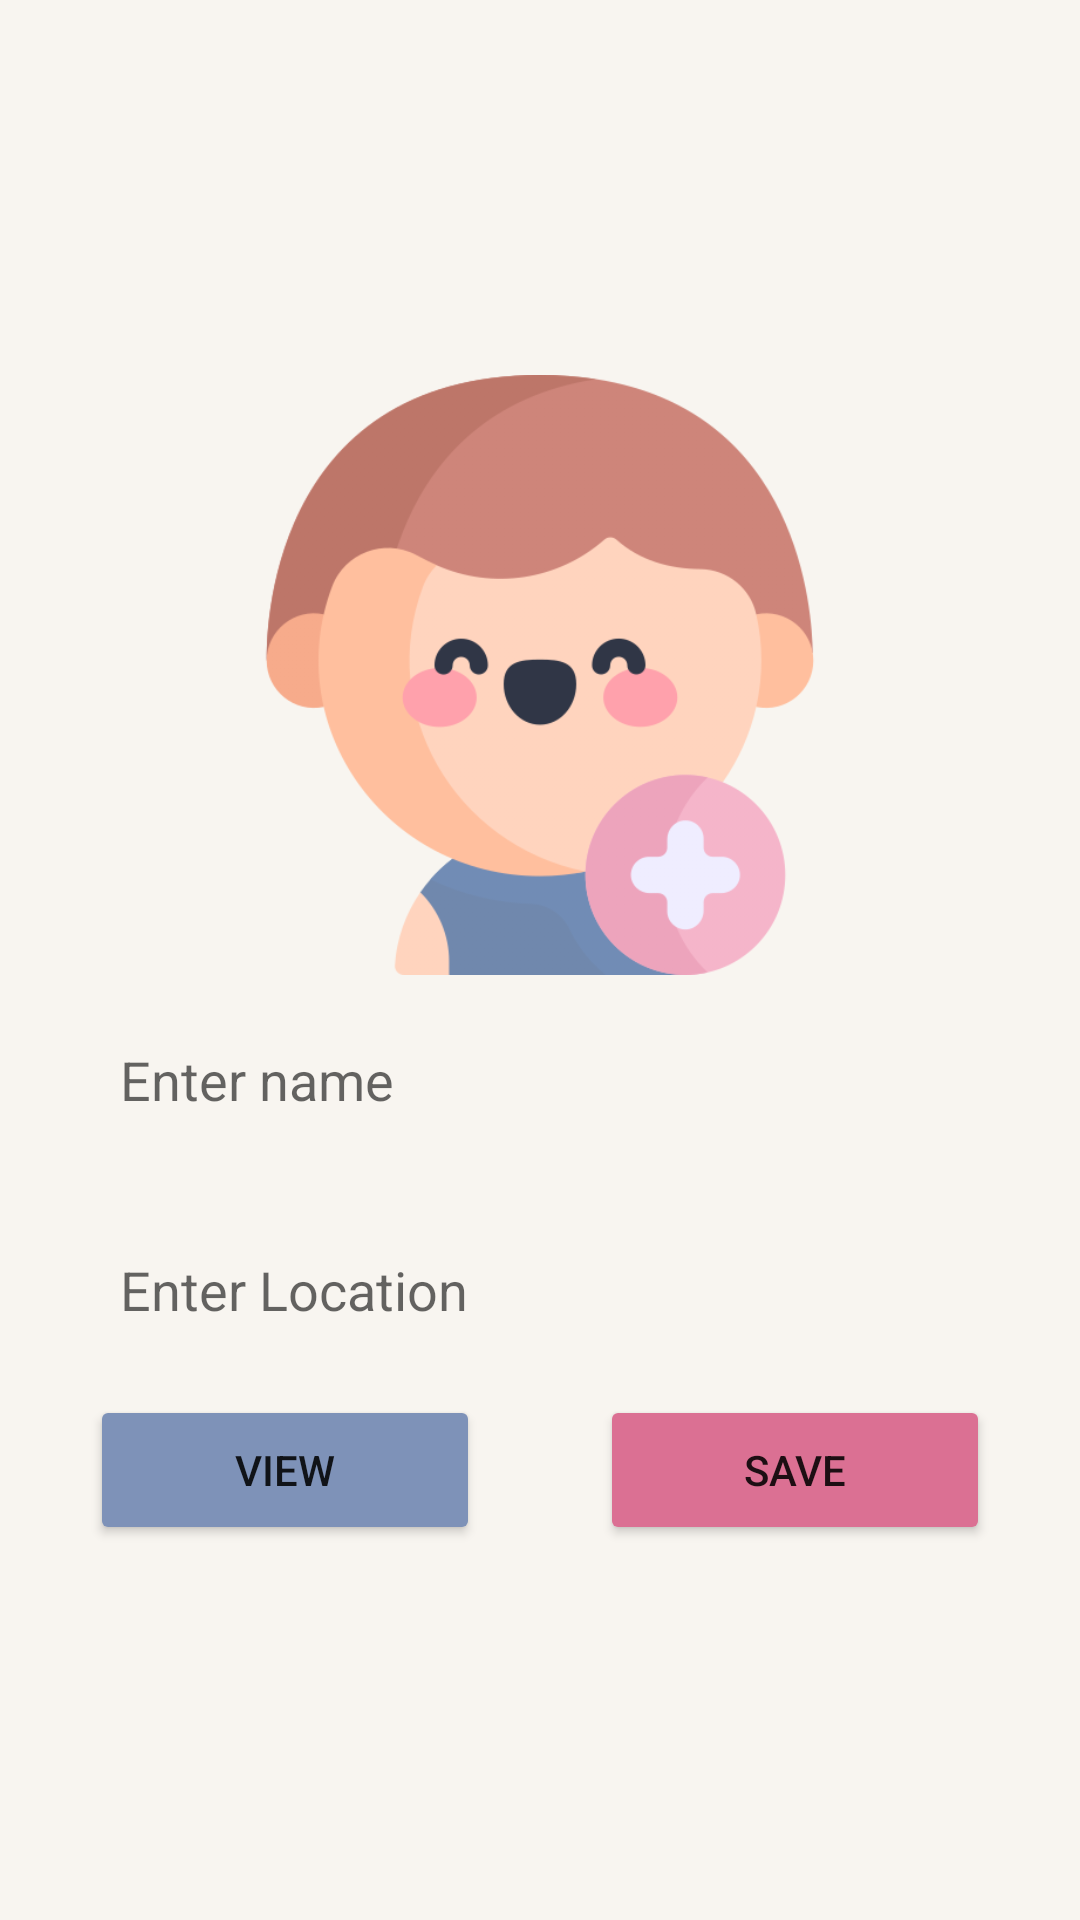

Produce the Android XML layout that renders to this screen, including the resource entries it uses.
<!-- AndroidManifest.xml: application theme Theme.Linah_Alkhurayyif_POSTRequest -->
<!-- res/layout/activity_add_user.xml -->
<?xml version="1.0" encoding="utf-8"?>
<androidx.constraintlayout.widget.ConstraintLayout xmlns:android="http://schemas.android.com/apk/res/android"
    xmlns:app="http://schemas.android.com/apk/res-auto"
    xmlns:tools="http://schemas.android.com/tools"
    android:layout_width="match_parent"
    android:layout_height="match_parent"
    android:background="#F8F5F0"
    tools:context=".AddUser">

    <LinearLayout
        android:layout_width="0dp"
        android:layout_height="wrap_content"
        android:orientation="vertical"
        app:layout_constraintBottom_toBottomOf="parent"
        app:layout_constraintEnd_toEndOf="parent"
        app:layout_constraintStart_toStartOf="parent"
        app:layout_constraintTop_toTopOf="parent">

        <ImageView
            android:id="@+id/imageView"
            android:layout_width="wrap_content"
            android:layout_height="200dp"
            app:srcCompat="@drawable/add_user" />

        <EditText
            android:id="@+id/editTextName"
            android:layout_width="350dp"
            android:layout_height="50dp"
            android:layout_marginLeft="30dp"
            android:layout_marginTop="10dp"
            android:layout_marginBottom="10dp"
            android:background="@drawable/costume_edit_text"
            android:ems="10"
            android:hint="Enter name"
            android:inputType="textPersonName"
            android:paddingStart="10dp" />

        <EditText
            android:id="@+id/editTextLocation"
            android:layout_width="350dp"
            android:layout_height="50dp"
            android:layout_marginLeft="30dp"
            android:layout_marginTop="10dp"
            android:layout_marginBottom="10dp"
            android:background="@drawable/costume_edit_text"
            android:ems="10"
            android:hint="Enter Location"
            android:inputType="textPersonName"
            android:paddingStart="10dp" />

        <LinearLayout
            android:layout_width="match_parent"
            android:layout_height="wrap_content"
            android:gravity="center"
            android:orientation="horizontal">

            <Button
                android:id="@+id/viewbtn"
                android:layout_width="130dp"
                android:layout_height="50dp"
                android:layout_marginEnd="20dp"
                android:backgroundTint="#7E92B8"
                android:text="VIEW" />

            <Button
                android:id="@+id/savebtn"
                android:layout_width="130dp"
                android:layout_height="50dp"
                android:layout_marginStart="20dp"
                android:backgroundTint="#DB7093"
                android:text="SAVE" />
        </LinearLayout>
    </LinearLayout>
</androidx.constraintlayout.widget.ConstraintLayout>
<!-- resources referenced by this layout -->
<resources>
  <!-- drawable add_user: png bitmap (drawable, 52362 bytes) -->
  <style name="Theme.Linah_Alkhurayyif_POSTRequest" parent="Theme.MaterialComponents.DayNight.NoActionBar">
          
          <item name="colorPrimary">@color/purple_500</item>
          <item name="colorPrimaryVariant">@color/purple_700</item>
          <item name="colorOnPrimary">@color/white</item>
          
          <item name="colorSecondary">@color/red_200</item>
          <item name="colorSecondaryVariant">@color/teal_700</item>
          <item name="colorOnSecondary">@color/black</item>
          
          <item name="android:statusBarColor" tools:targetApi="l">?attr/colorPrimaryVariant</item>
          
      </style>
  <color name="purple_500">#FF6200EE</color>
  <color name="purple_700">#927A81</color>
  <color name="white">#FFFFFFFF</color>
  <color name="red_200">#DB7093</color>
  <color name="teal_700">#FF018786</color>
  <color name="black">#FF000000</color>
</resources>
